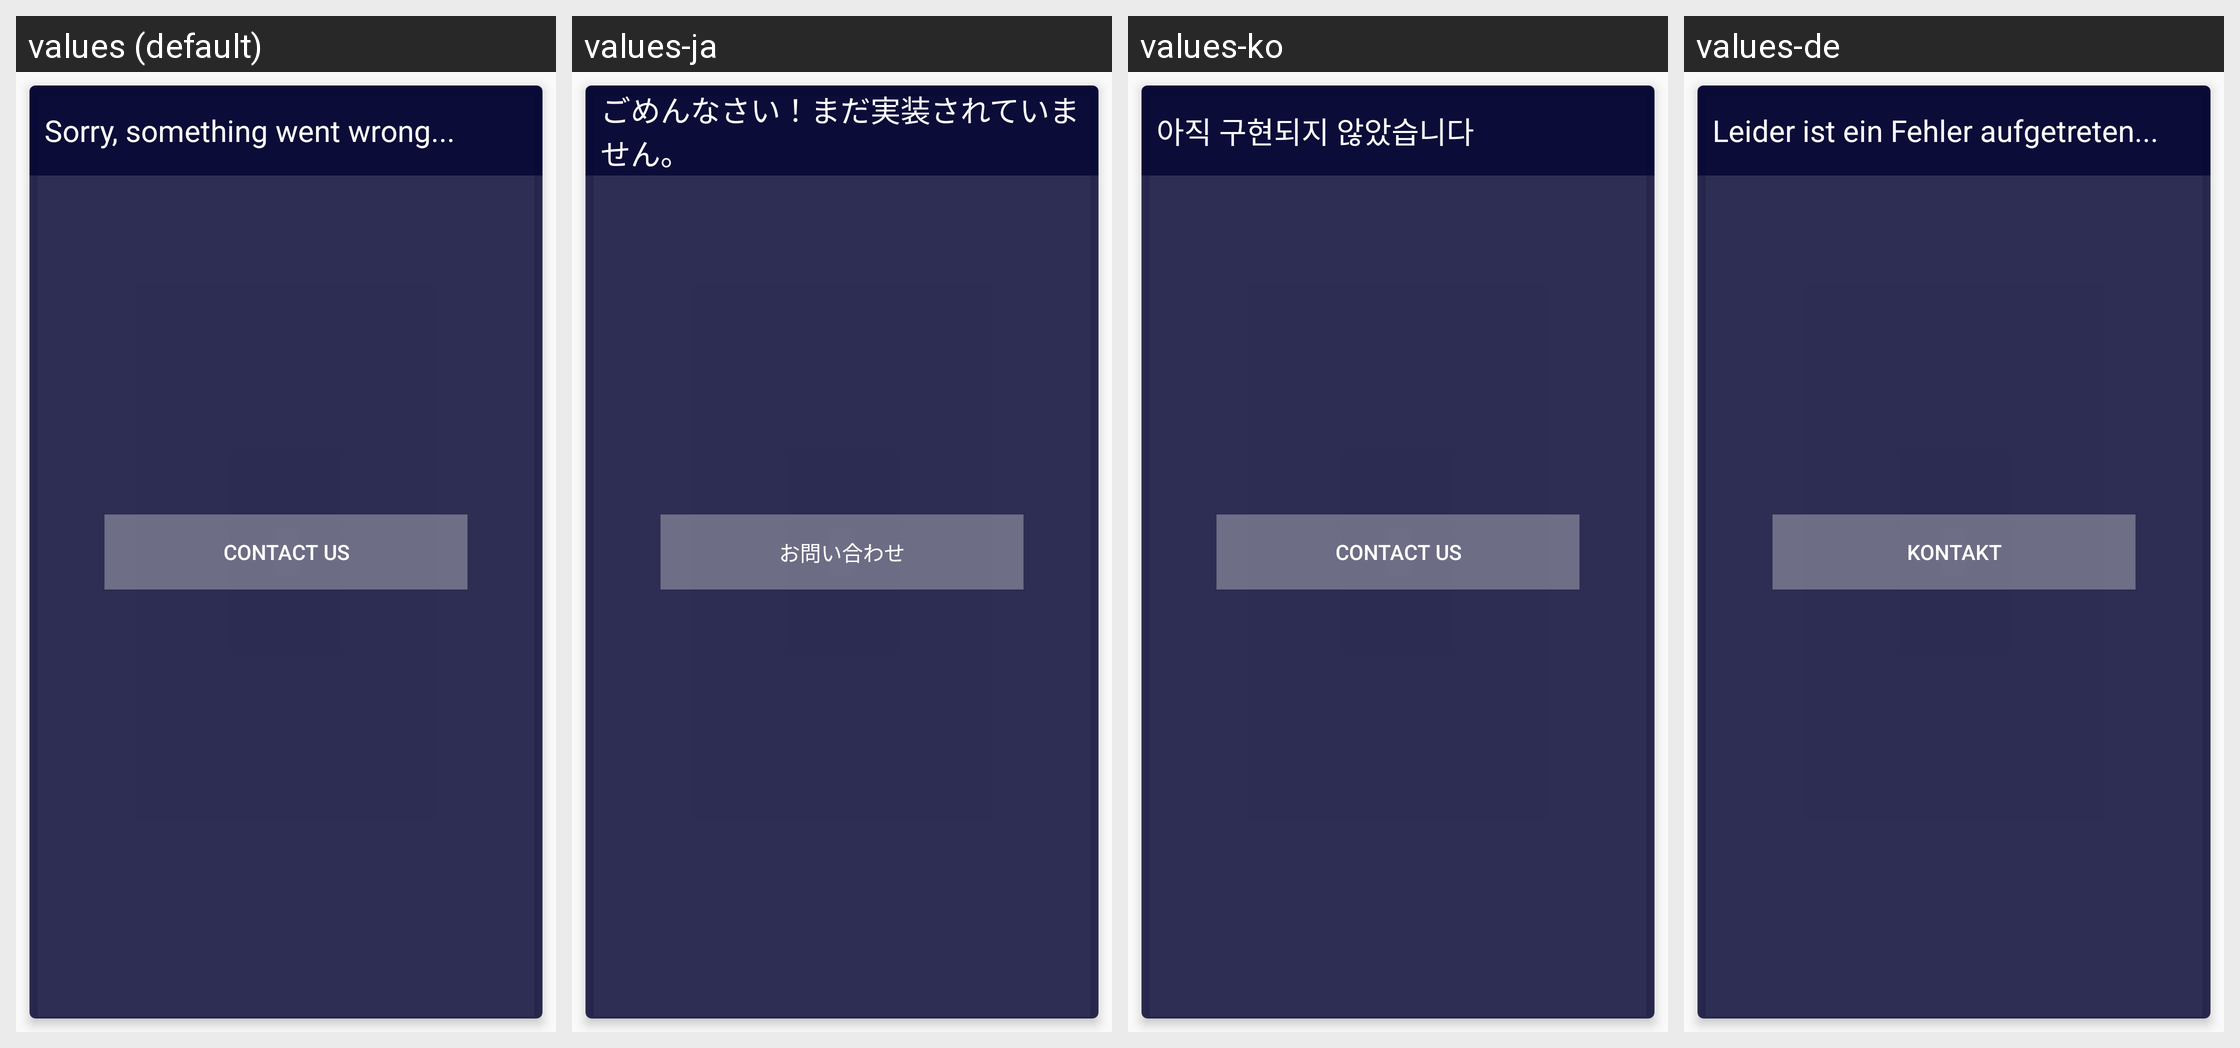

For this localized Android screen grid, give each drawn string resource with its value in every locale shown.
Android screen res/layout/fragment_support_blank_card.xml rendered under 4 locales, left to right: values (default), values-ja, values-ko, values-de. Device: Nexus 5 (rendered at 1080×1920; each locale shown at half size, 540×960, under a caption strip naming it); theme AppTheme.
Other locales in the repository, not shown: values-es, values-id, values-in.
Strings drawn on this screen, with the default value and each locale's value (text and hints the layout hard-codes, and strings that could not be matched under every locale, appear in the picture but are not listed):

hello_blank_fragment
  values: Sorry, something went wrong...
  values-ja: ごめんなさい！まだ実装されていません。
  values-ko: 아직 구현되지 않았습니다
  values-de: Leider ist ein Fehler aufgetreten...

nav_contact_us
  values: Contact Us
  values-ja: お問い合わせ
  values-ko: Contact Us
  values-de: Kontakt
